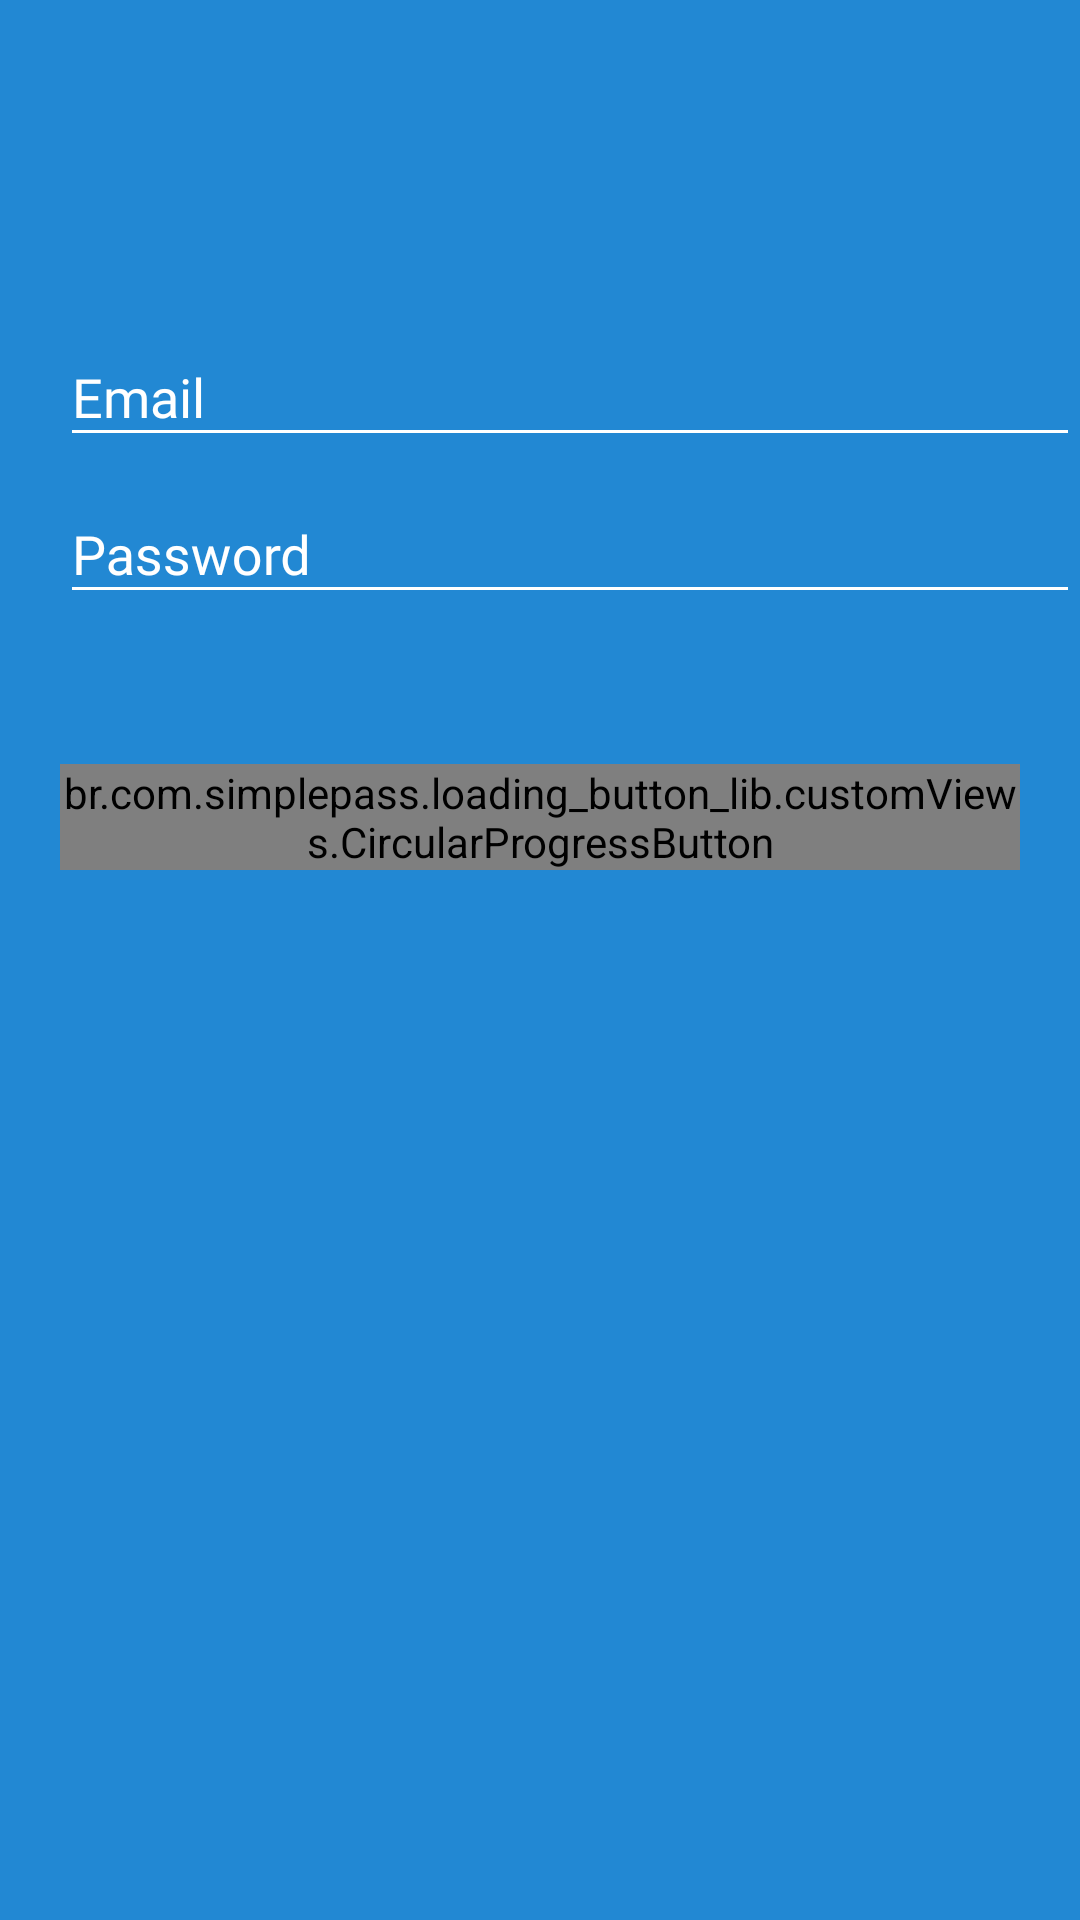

Here is an Android app screen rendered from its layout file. Give the layout XML and the strings, colors and styles it references.
<!-- AndroidManifest.xml: activity theme AppTheme -->
<!-- res/layout/activity_login.xml -->
<?xml version="1.0" encoding="utf-8"?>
<androidx.constraintlayout.widget.ConstraintLayout xmlns:android="http://schemas.android.com/apk/res/android"
    xmlns:app="http://schemas.android.com/apk/res-auto"
    xmlns:tools="http://schemas.android.com/tools"
    android:id="@+id/coordinatorLayout"
    android:layout_width="match_parent"
    android:layout_height="match_parent"
    android:background="@drawable/ic_back"
    tools:context=".Login.LoginActivity">

    <com.google.android.material.textfield.TextInputLayout
        android:id="@+id/emailField"
        android:layout_width="match_parent"
        android:layout_height="wrap_content"
        android:layout_marginStart="20dp"
        android:layout_marginLeft="20dp"
        android:layout_marginTop="100dp"
        android:hint="@string/email"

        app:layout_constraintTop_toTopOf="parent">

        <com.google.android.material.textfield.TextInputEditText
            android:id="@+id/email"
            android:layout_width="match_parent"
            android:layout_height="wrap_content"
            android:backgroundTint="@color/whiteText"
            android:fontFamily="@font/dinpro"
            android:textColor="@color/whiteText" />

    </com.google.android.material.textfield.TextInputLayout>

    <com.google.android.material.textfield.TextInputLayout
        android:id="@+id/passwordField"
        android:layout_width="match_parent"
        android:layout_height="wrap_content"
        android:layout_marginStart="20dp"
        android:layout_marginLeft="20dp"
        android:hint="@string/password"


        app:layout_constraintEnd_toEndOf="@+id/emailField"
        app:layout_constraintStart_toStartOf="@+id/emailField"
        app:layout_constraintTop_toBottomOf="@id/emailField">

        <com.google.android.material.textfield.TextInputEditText
            android:id="@+id/password"
            android:layout_width="match_parent"
            android:layout_height="wrap_content"
            android:backgroundTint="@color/whiteText"
            android:fontFamily="@font/dinpro"
            android:textColor="@color/whiteText" />

    </com.google.android.material.textfield.TextInputLayout>

    <br.com.simplepass.loading_button_lib.customViews.CircularProgressButton
        android:id="@+id/btn_sign_in"
        android:layout_width="match_parent"
        android:layout_height="wrap_content"
        android:layout_marginStart="20dp"
        android:layout_marginTop="50dp"
        android:layout_marginEnd="20dp"
        android:background="@drawable/round_button"
        android:text="@string/sign_in"
        android:textColor="@color/whiteText"

        app:layout_constraintEnd_toEndOf="@+id/passwordField"
        app:layout_constraintStart_toStartOf="@+id/passwordField"
        app:layout_constraintTop_toBottomOf="@id/passwordField" />

</androidx.constraintlayout.widget.ConstraintLayout>
<!-- resources referenced by this layout -->
<resources>
  <color name="whiteText">#FFF</color>
  <!-- drawable ic_back (drawable) -->
  <vector xmlns:android="http://schemas.android.com/apk/res/android"
      android:width="360dp"
      android:height="640dp"
      android:viewportWidth="360"
      android:viewportHeight="640">
    <group>
      <clip-path android:pathData="M0,0h360v640h-360z M 0,0"/>
      <path
          android:pathData="M0,0h360v640h-360z"
          android:fillColor="#2288d3"/>
    </group>
  </vector>
  <!-- drawable round_button (drawable) -->
  <?xml version="1.0" encoding="utf-8"?>
  <shape xmlns:android="http://schemas.android.com/apk/res/android"
      android:shape="rectangle">
      <solid android:color="#2288D3" />
      <corners
          android:bottomLeftRadius="8dp"
          android:bottomRightRadius="8dp"
          android:topLeftRadius="8dp"
          android:topRightRadius="8dp" />
      <stroke
          android:width="0.5dp"
          android:color="@color/whiteText" />
  </shape>
  <string name="email">Email</string>
  <string name="password">Password</string>
  <string name="sign_in">Sign in</string>
  <style name="AppTheme" parent="Theme.AppCompat.Light.NoActionBar">
          
          <item name="colorPrimary">@color/colorPrimary</item>
          <item name="colorPrimaryDark">@color/colorPrimaryDark</item>
          <item name="colorAccent">@color/colorAccent</item>
          <item name="android:textColorHint">@color/whiteText</item>
          <item name="colorControlActivated">@color/whiteText</item>
          <item name="colorControlNormal">@color/whiteText</item>
          <item name="colorControlHighlight">@color/whiteText</item>
      </style>
  <color name="colorPrimary">#008577</color>
  <color name="colorPrimaryDark">#00574B</color>
  <color name="colorAccent">#D81B60</color>
</resources>
